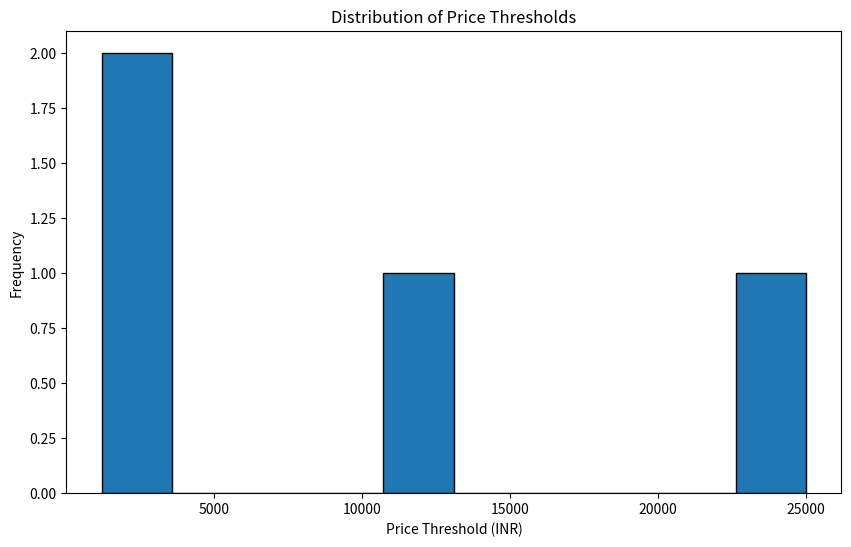

Reproduce this figure in Python.
import pandas as pd
import matplotlib.pyplot as plt
from datetime import datetime

# Sample data (can be replaced with actual CSV file reading)
data = {
    'user_id': [101, 102, 103, 104],
    'item_name': ['Redmi Note 12', 'Noise Watch 2', 'Mi TV 43"', 'Philips Trimmer'],
    'category': ['Mobile', 'Smartwatch', 'TV', 'Grooming'],
    'price_threshold': [12000, 3000, 25000, 1200],
    'set_date': ['2024-07-01', '2024-07-05', '2024-06-30', '2024-07-10'],
    'last_activity': ['2024-07-20', '2024-07-15', '2024-07-18', '2024-07-20'],
    'times_visited': [5, 3, 7, 1],
    'intent_score': ['high', 'medium', 'high', 'low']
}

# Create DataFrame
df = pd.DataFrame(data)

# Convert date columns to datetime
df['set_date'] = pd.to_datetime(df['set_date'])
df['last_activity'] = pd.to_datetime(df['last_activity'])

# Function to classify intent_score if missing
def classify_intent(row):
    if pd.isna(row['intent_score']):
        days_since_activity = (datetime.now() - row['last_activity']).days
        visits = row['times_visited']
        
        if visits >= 5 and days_since_activity <= 7:
            return 'high'
        elif visits >= 3 and days_since_activity <= 14:
            return 'medium'
        else:
            return 'low'
    return row['intent_score']

# Apply intent classification
df['intent_score'] = df.apply(classify_intent, axis=1)

# Analysis 1: Group by category
category_analysis = df.groupby('category').agg({
    'price_threshold': 'mean',
    'user_id': 'count'
}).rename(columns={
    'price_threshold': 'avg_price_threshold',
    'user_id': 'user_count'
}).reset_index()

# Analysis 2: Create histogram of price thresholds
plt.figure(figsize=(10, 6))
plt.hist(df['price_threshold'], bins=10, edgecolor='black')
plt.title('Distribution of Price Thresholds')
plt.xlabel('Price Threshold (INR)')
plt.ylabel('Frequency')
plt.savefig('price_threshold_histogram.png')
plt.close()

# Analysis 3: Count users by intent_score
intent_counts = df['intent_score'].value_counts().reset_index()
intent_counts.columns = ['intent_score', 'user_count']

# Save results to CSV
category_analysis.to_csv('category_analysis.csv', index=False)
intent_counts.to_csv('intent_counts.csv', index=False)

# Print results
print("\nCategory Analysis:")
print(category_analysis)
print("\nIntent Score Distribution:")
print(intent_counts)
print("\nHistogram saved as 'price_threshold_histogram.png'")
